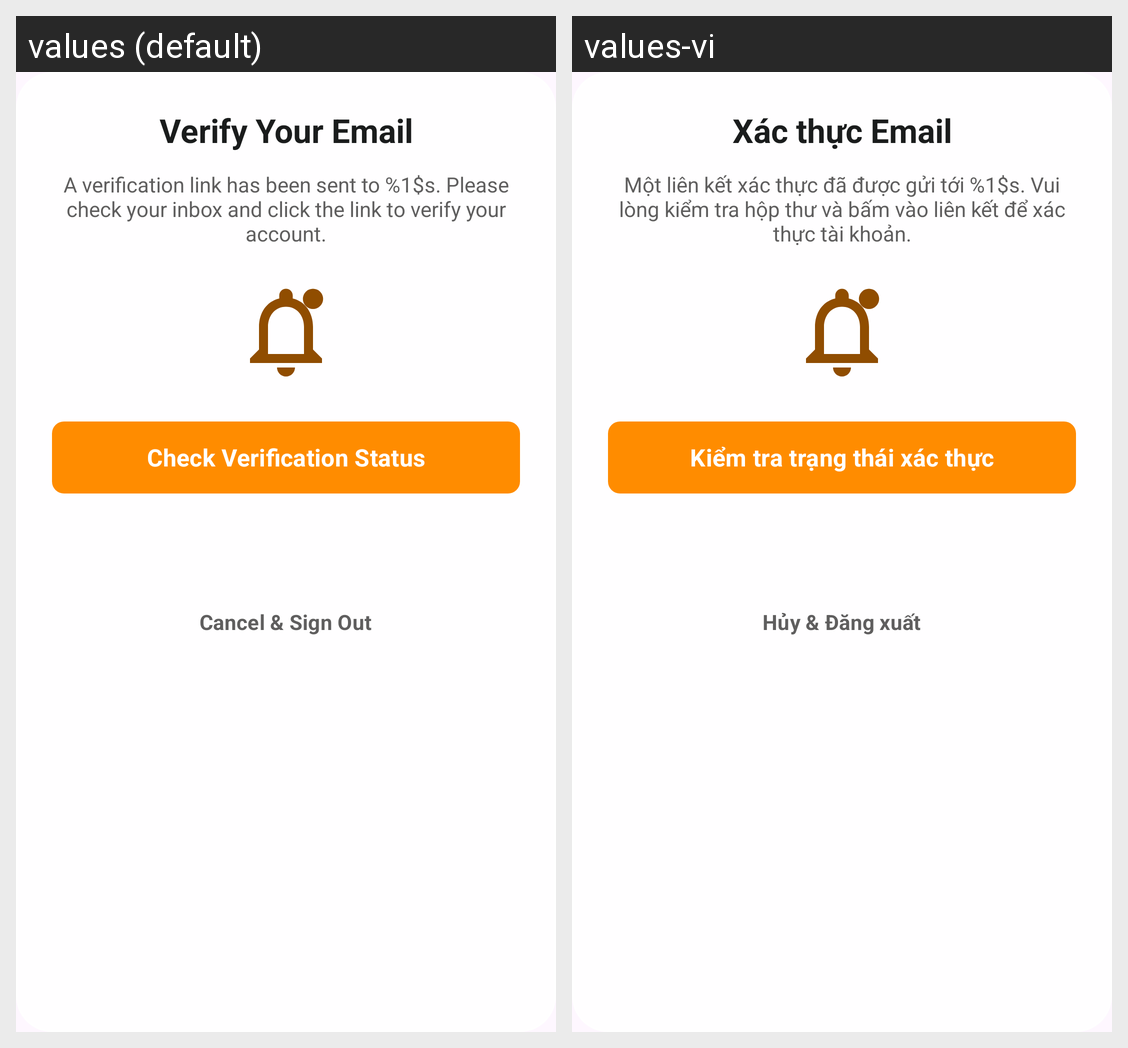

The Android screen above is rendered under two locales of the same app. Produce the string resources it draws, with the default and per-locale values.
Android screen res/layout/dialog_verify_email.xml rendered under 2 locales, left to right: values (default), values-vi. Device: Nexus 5 (rendered at 1080×1920; each locale shown at half size, 540×960, under a caption strip naming it); theme Theme.SmartExpApp.
Strings drawn on this screen, with the default value and each locale's value (text and hints the layout hard-codes, and strings that could not be matched under every locale, appear in the picture but are not listed):

verify_title
  values: Verify Your Email
  values-vi: Xác thực Email

verify_subtitle
  values: A verification link has been sent to %1$s. Please check your inbox and click the link to verify your account.
  values-vi: Một liên kết xác thực đã được gửi tới %1$s. Vui lòng kiểm tra hộp thư và bấm vào liên kết để xác thực tài khoản.

verify_btn_check_status
  values: Check Verification Status
  values-vi: Kiểm tra trạng thái xác thực

verify_btn_cancel
  values: Cancel & Sign Out
  values-vi: Hủy & Đăng xuất
